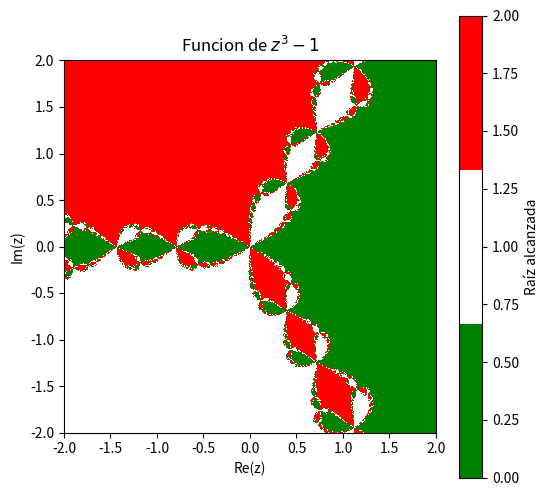

This figure's Python source:
import numpy as np
import matplotlib.pyplot as plt
from matplotlib.colors import ListedColormap
def f(z):
    return z**3 - 1

def df(z):
    return 3*z**2

def newton(z0, tol=1e-6, max_iter=50):
    z = z0
    for i in range(max_iter):
        if abs(df(z)) < 1e-12:
            break
        z = z - f(z)/df(z)
        if abs(f(z)) < tol:
            break
        #print(f"Iteracion {i+1}: z = {z}") aca esto puede ser opcional ya que imprime
        #muchos resultados y eso es muy estresante en la terminal
    return z

r = np.array([
    1 + 0j,
    -0.5 + np.sqrt(3)/2 * 1j,
    -0.5 - np.sqrt(3)/2 * 1j
])

def clasifica(z):
    distancia = [abs(z - r) for r in r]
    return np.argmin(distancia)

N = 400
x = np.linspace(-2, 2, N)
y = np.linspace(-2, 2, N)

resultado = np.zeros((N, N))

for i in range(N):
    for j in range(N):
        z0 = x[i] + 1j*y[j]
        z_final = newton(z0)
        resultado[j, i] = clasifica(z_final)
cmap = ListedColormap(['green', 'white', 'red'])
plt.figure(figsize=(6,6))
plt.imshow(resultado, extent=(-2,2,-2,2), cmap=cmap)
plt.title("Funcion de $z^3 - 1$")
plt.xlabel("Re(z)")
plt.ylabel("Im(z)")
plt.colorbar(label="Raíz alcanzada")# barra alado de la grafica con el color del los resultados
plt.show()
